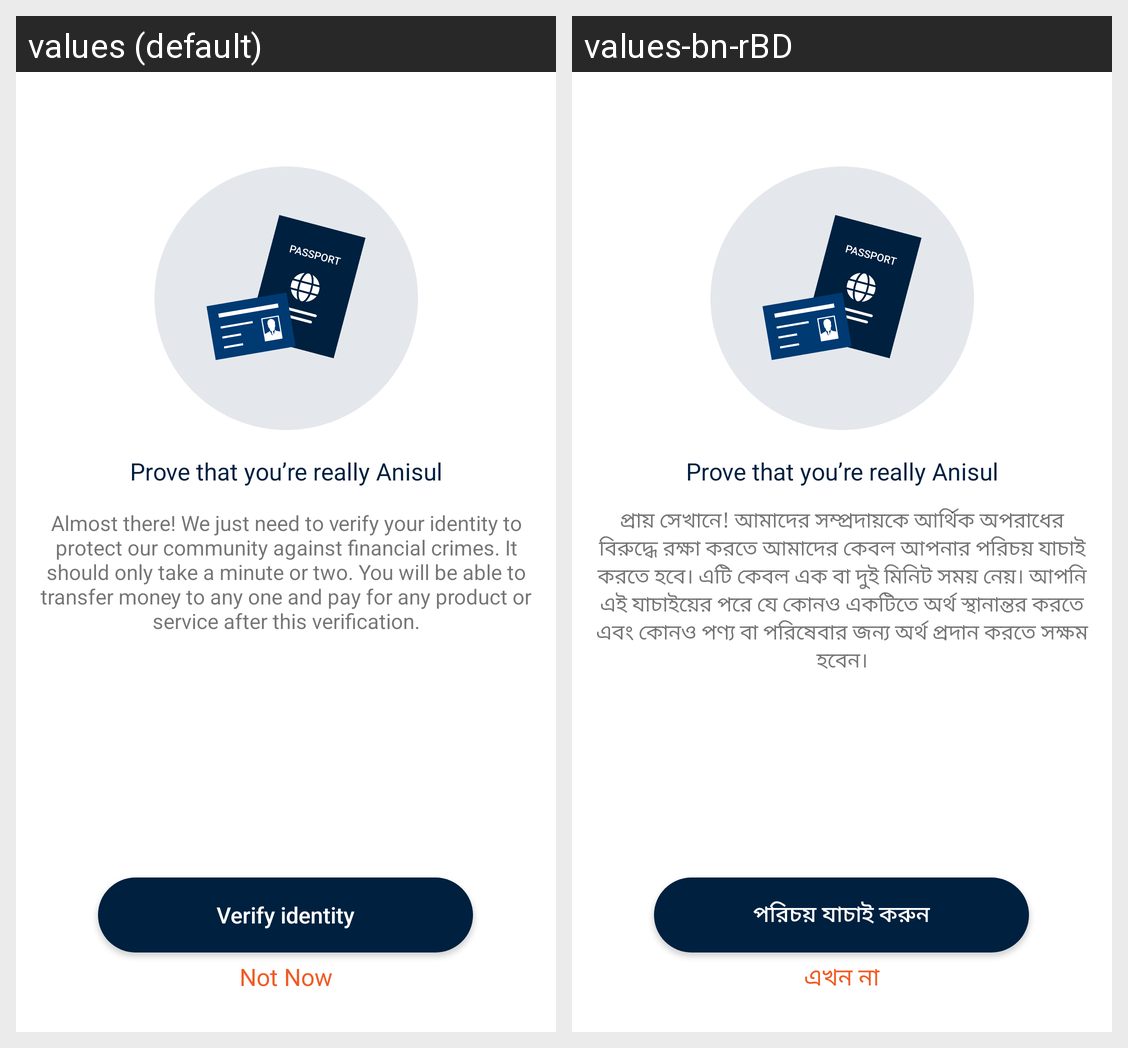

Strings drawn on this Android screen and how each of the app's shown locales translates them:
Android screen res/layout/activity_passport_verification.xml rendered under 2 locales, left to right: values (default), values-bn-rBD. Device: Nexus 5 (rendered at 1080×1920; each locale shown at half size, 540×960, under a caption strip naming it); theme AppTheme.NoActionBar.
Strings drawn on this screen, with the default value and each locale's value (text and hints the layout hard-codes, and strings that could not be matched under every locale, appear in the picture but are not listed):

prove_that_you_re_really_anisul
  values: Prove that you’re really Anisul
  values-bn-rBD: Prove that you’re really Anisul

verify_identity
  values: Verify identity
  values-bn-rBD: পরিচয় যাচাই করুন

pass_discription
  values: Almost there! We just need to verify your identity to protect our community against financial crimes. It should only take a minute or two. You will be able to transfer money to any one and pay for any product or service after this verification.
  values-bn-rBD: প্রায় সেখানে! আমাদের সম্প্রদায়কে আর্থিক অপরাধের বিরুদ্ধে রক্ষা করতে আমাদের কেবল আপনার পরিচয় যাচাই করতে হবে। এটি কেবল এক বা দুই মিনিট সময় নেয়। আপনি এই যাচাইয়ের পরে যে কোনও একটিতে অর্থ স্থানান্তর করতে এবং কোনও পণ্য বা পরিষেবার জন্য অর্থ প্রদান করতে সক্ষম হবেন।

not_now
  values: Not Now
  values-bn-rBD: এখন না
